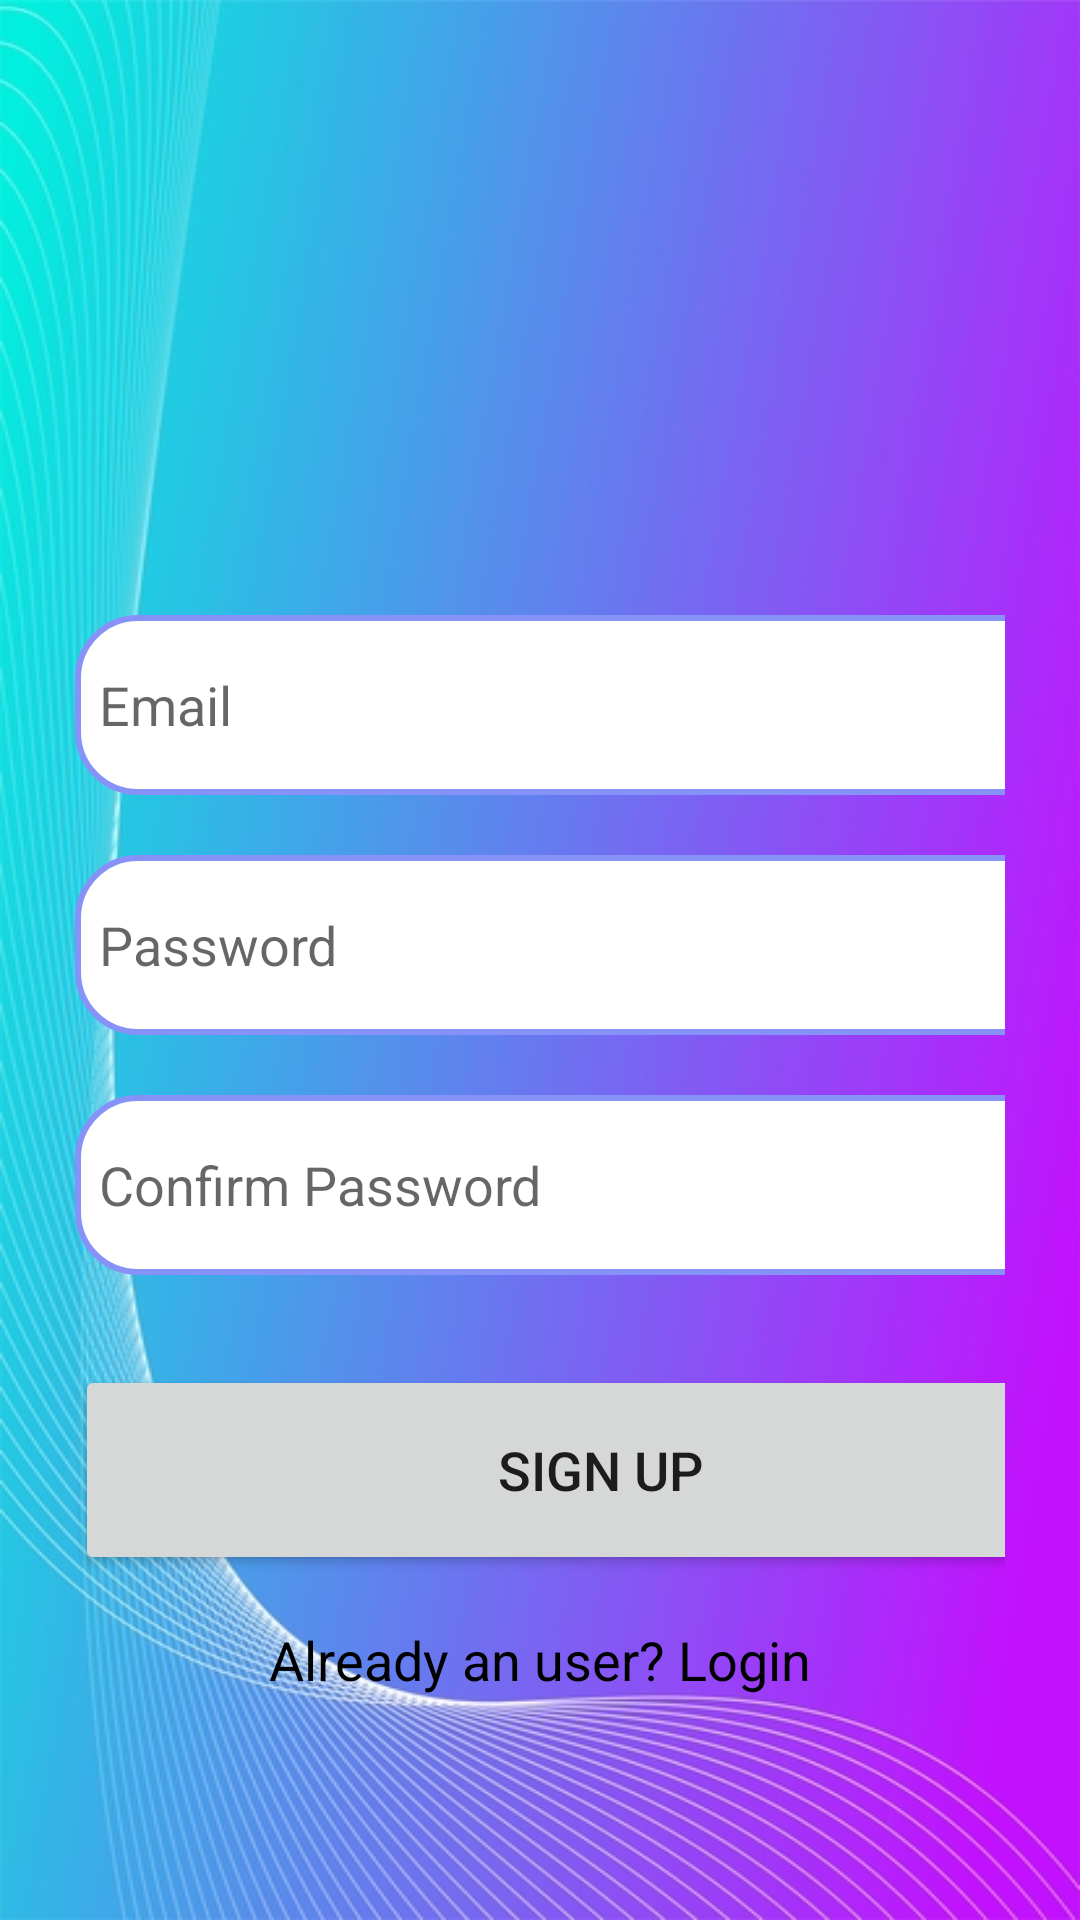

The Android layout XML behind this screen, and the referenced resources:
<!-- AndroidManifest.xml: application theme Theme.MyNew -->
<!-- res/layout/activity_signup.xml -->
<?xml version="1.0" encoding="utf-8"?>
<ScrollView
    xmlns:android="http://schemas.android.com/apk/res/android"
    xmlns:app="http://schemas.android.com/apk/res-auto"
    xmlns:tools="http://schemas.android.com/tools"
    android:layout_width="match_parent"
    android:layout_height="match_parent"
    android:background="@drawable/login_signup"
    tools:context=".SignupActivity">

    <LinearLayout
        android:layout_width="match_parent"
        android:layout_height="wrap_content"
        android:orientation="vertical">

        <LinearLayout
            android:layout_width="match_parent"
            android:layout_height="wrap_content"
            android:orientation="vertical"
            android:layout_marginTop="150dp"
            android:padding="25dp">

            <EditText
                android:layout_width="350dp"
                android:layout_height="60dp"
                android:id="@+id/signup_email"
                android:layout_marginTop="30dp"
                android:background="@drawable/lavender_border"
                android:padding="8dp"
                android:hint="Email"
                android:drawableLeft="@drawable/baseline_email_24"
                android:drawablePadding="8dp"
                android:textColor="@color/grey"/>

            <EditText
                android:layout_width="350dp"
                android:layout_height="60dp"
                android:id="@+id/signup_password"
                android:layout_marginTop="20dp"
                android:background="@drawable/lavender_border"
                android:padding="8dp"
                android:hint="Password"
                android:inputType="textPassword"
                android:drawableLeft="@drawable/baseline_lock_24"
                android:drawablePadding="8dp"
                android:textColor="@color/grey"/>

            <EditText
                android:layout_width="350dp"
                android:layout_height="60dp"
                android:id="@+id/signup_confirm"
                android:layout_marginTop="20dp"
                android:background="@drawable/lavender_border"
                android:padding="8dp"
                android:hint="Confirm Password"
                android:inputType="textPassword"
                android:drawableLeft="@drawable/baseline_lock_24"
                android:drawablePadding="8dp"
                android:textColor="@color/grey"/>

            <Button
                android:layout_width="350dp"
                android:layout_height="70dp"
                android:layout_marginTop="30dp"
                android:text="Sign Up"
                android:id="@+id/signup_button"
                android:textSize="18sp"
                app:cornerRadius = "30dp"/>

            <TextView
                android:id="@+id/loginRedirectText"
                android:layout_width="wrap_content"
                android:layout_height="wrap_content"
                android:layout_gravity="center"
                android:layout_marginTop="8dp"
                android:padding="8dp"
                android:text="Already an user? Login"
                android:textColor="@color/black"
                android:textSize="18sp" />

        </LinearLayout>

    </LinearLayout>

</ScrollView>
<!-- resources referenced by this layout -->
<resources>
  <color name="black">#FF000000</color>
  <color name="grey">#ff424242</color>
  <!-- drawable lavender_border (drawable) -->
  <?xml version="1.0" encoding="utf-8"?>
  <shape xmlns:tools="http://schemas.android.com/tools"
      xmlns:android="http://schemas.android.com/apk/res/android"
      tools:ignore="ExtraText">
      android:shape="rectangle">
  
      <corners
          android:radius="20dp"/>
  
      <stroke
          android:color="@color/lavender"
          android:width="2dp"/>
  
      <solid
          android:color="@color/white"/>
  
  </shape>
  <!-- drawable login_signup: jpg bitmap (drawable, 141850 bytes) -->
  <style name="Theme.MyNew" parent="Theme.MaterialComponents.DayNight.NoActionBar">
          
          <item name="colorPrimary">@color/lavender</item>
          <item name="colorPrimaryVariant">@color/lavender</item>
          <item name="colorOnPrimary">@color/white</item>
          
          <item name="colorSecondary">@color/teal_200</item>
          <item name="colorSecondaryVariant">@color/teal_700</item>
          <item name="colorOnSecondary">@color/black</item>
          
          <item name="android:statusBarColor">?attr/colorPrimaryVariant</item>
          
      </style>
  <color name="lavender">#8692f7</color>
  <color name="white">#FFFFFF</color>
  <color name="teal_200">#FF03DAC5</color>
  <color name="teal_700">#FF018786</color>
</resources>
